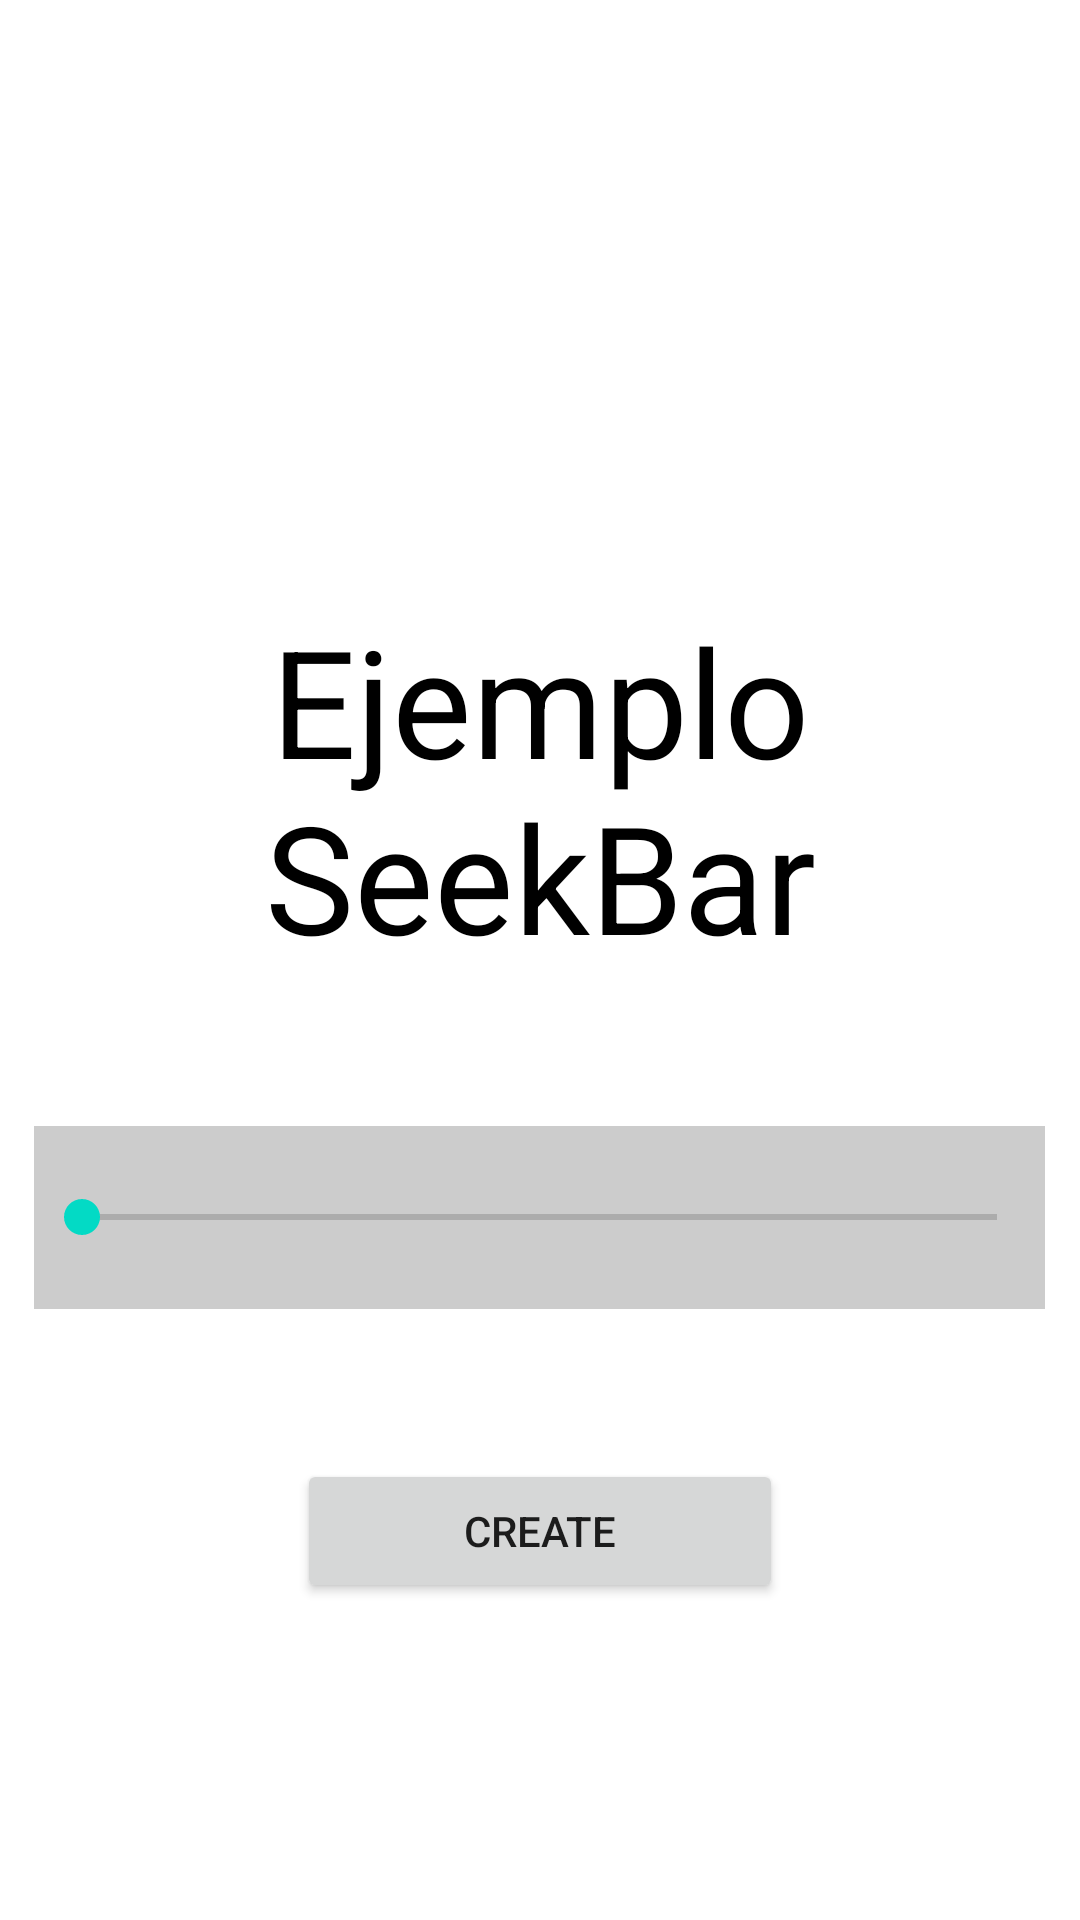

Produce the Android XML layout that renders to this screen, including the resource entries it uses.
<!-- AndroidManifest.xml: application theme Theme.CareUrGarden -->
<!-- res/layout/activity_heightplant.xml -->
<?xml version="1.0" encoding="utf-8"?>
<LinearLayout xmlns:android="http://schemas.android.com/apk/res/android"
    xmlns:app="http://schemas.android.com/apk/res-auto"
    xmlns:tools="http://schemas.android.com/tools"
    android:layout_width="match_parent"
    android:layout_height="match_parent"
    android:orientation="vertical"
    tools:context=".HeightPlant">

    <TextView
        android:id="@+id/txtHight"
        android:layout_width="match_parent"
        android:layout_height="wrap_content"
        android:layout_marginTop="200dp"
        android:layout_gravity="center"
        android:gravity="center"
        android:text="Ejemplo SeekBar"
        android:textColor="#000"
        android:textSize="50sp"  />

    <SeekBar

        android:id="@+id/seekbar"
        android:layout_width="337dp"
        android:layout_height="61dp"
        android:layout_gravity="center"
        android:layout_marginTop="50dp"
        android:background="#ccc" />

    <Button
        android:id="@+id/create"
        android:layout_width="162dp"
        android:layout_height="wrap_content"
        android:layout_gravity="center"
        android:layout_marginTop="50dp"
        android:text="Create" />

</LinearLayout>
<!-- resources referenced by this layout -->
<resources>
  <style name="Theme.CareUrGarden" parent="Theme.MaterialComponents.DayNight.DarkActionBar">
          
          <item name="colorPrimary">@color/purple_500</item>
          <item name="colorPrimaryVariant">@color/purple_700</item>
          <item name="colorOnPrimary">@color/white</item>
          
          <item name="colorSecondary">@color/teal_200</item>
          <item name="colorSecondaryVariant">@color/teal_700</item>
          <item name="colorOnSecondary">@color/black</item>
          
          <item name="android:statusBarColor" tools:targetApi="l">?attr/colorPrimaryVariant</item>
          
      </style>
  <color name="purple_500">#FF6200EE</color>
  <color name="purple_700">#FF3700B3</color>
  <color name="white">#FFFFFFFF</color>
  <color name="teal_200">#FF03DAC5</color>
  <color name="teal_700">#FF018786</color>
  <color name="black">#FF000000</color>
</resources>
